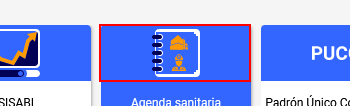
Task: Sisa extraction
Workflow: Main

Step 1: click on the element 'homelogoff_serv_agenda'

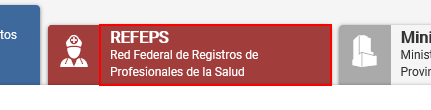
Step 2: click on the element

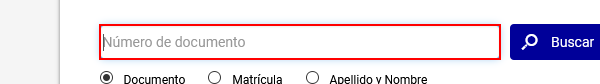
Step 3: type "[Doc.ToString+ "[k(enter)]"]" into the text box

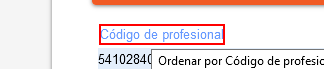
Step 4: find the element 'Código de profesional'

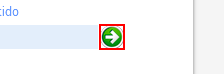
Step 5 [then]: click on the image 'Ingresar a la ficha del profesional'

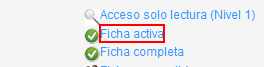
Step 6: find the element 'Ficha activa'

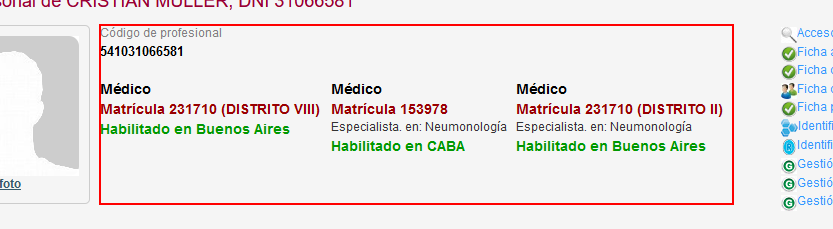
Step 7: get-text from the table cell